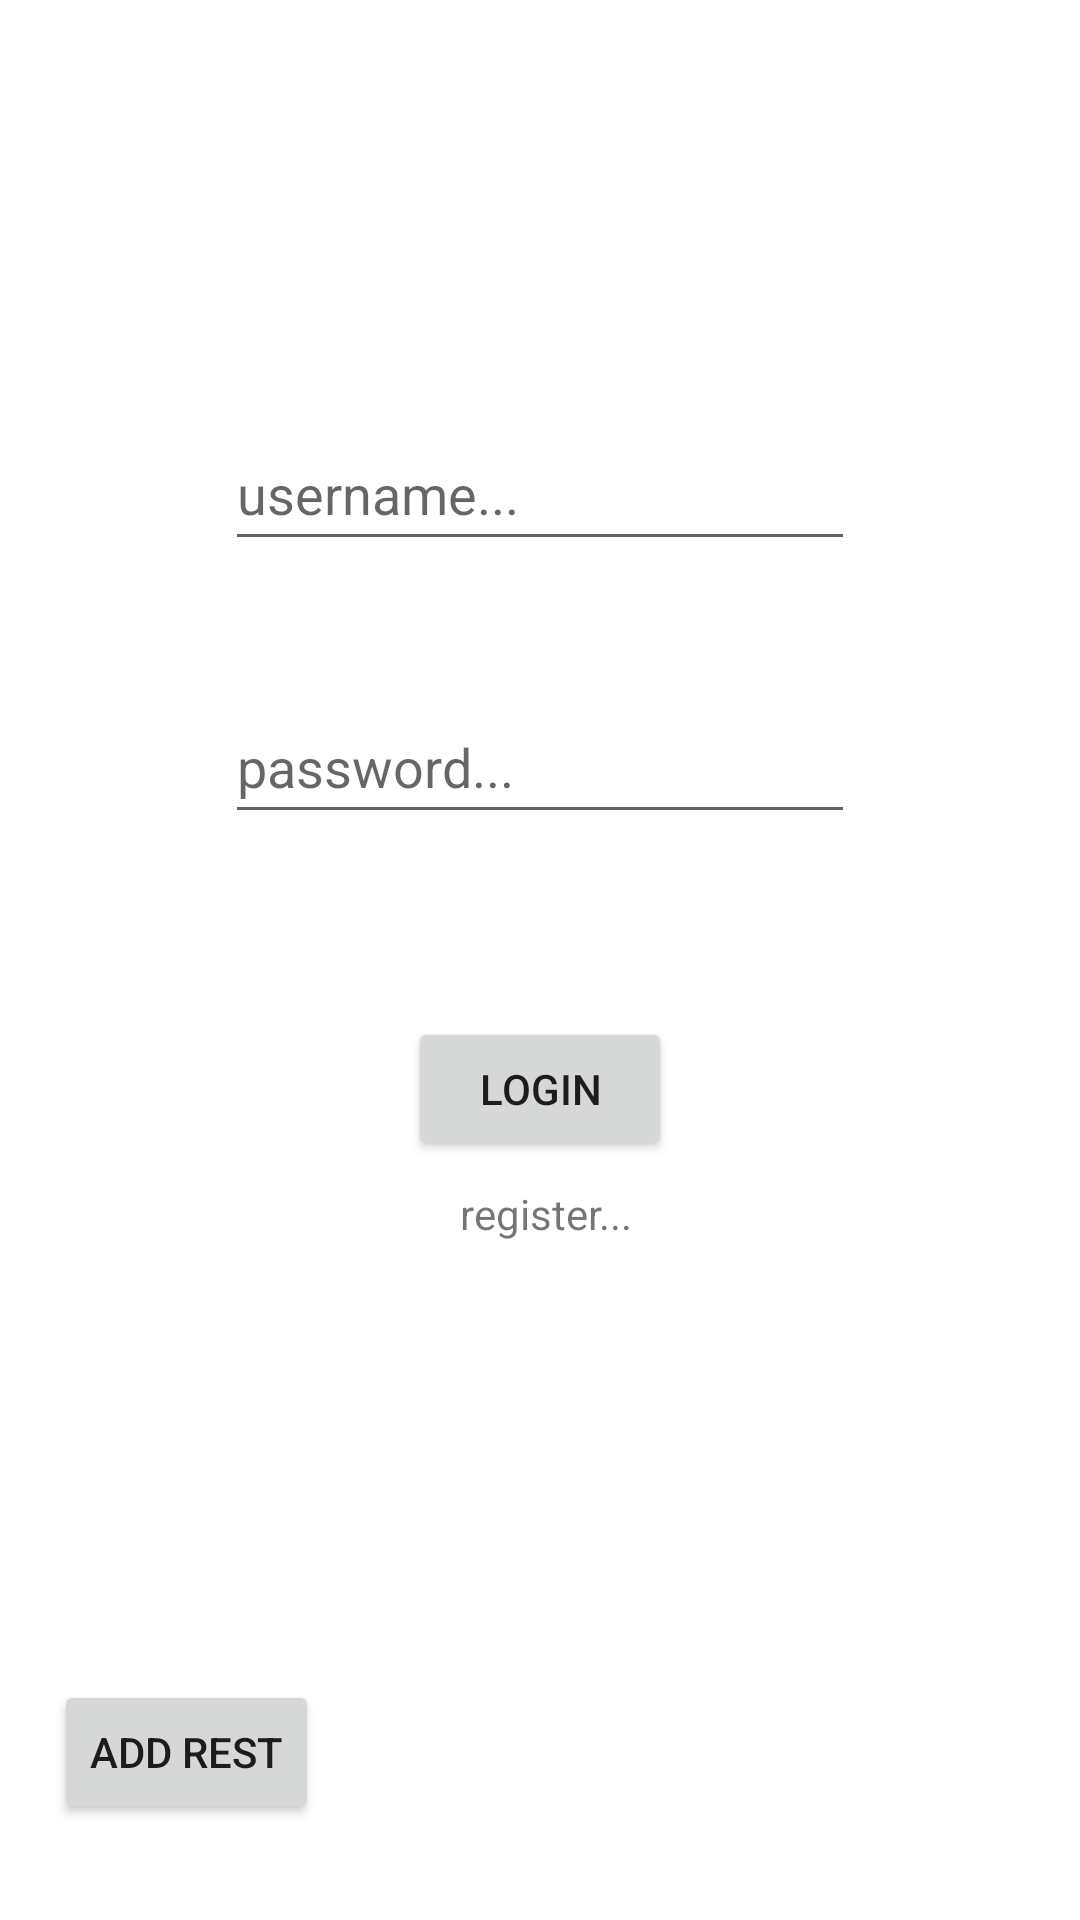

Layout XML and referenced resources for this Android screen:
<!-- AndroidManifest.xml: application theme Theme.RestApp -->
<!-- res/layout/activity_main.xml -->
<?xml version="1.0" encoding="utf-8"?>
<androidx.constraintlayout.widget.ConstraintLayout xmlns:android="http://schemas.android.com/apk/res/android"
    xmlns:app="http://schemas.android.com/apk/res-auto"
    xmlns:tools="http://schemas.android.com/tools"
    android:layout_width="match_parent"
    android:layout_height="match_parent"
    tools:context=".MainActivity">

    <EditText
        android:id="@+id/etUsernameMain"
        android:layout_width="wrap_content"
        android:layout_height="wrap_content"
        android:layout_marginTop="139dp"
        android:ems="10"
        android:hint="username..."
        android:inputType="textEmailAddress"
        android:minHeight="48dp"
        app:layout_constraintEnd_toEndOf="parent"
        app:layout_constraintStart_toStartOf="parent"
        app:layout_constraintTop_toTopOf="parent" />

    <EditText
        android:id="@+id/etPasswordMain"
        android:layout_width="wrap_content"
        android:layout_height="wrap_content"
        android:layout_marginTop="43dp"
        android:ems="10"
        android:hint="password..."
        android:inputType="textPassword"
        android:minHeight="48dp"
        app:layout_constraintStart_toStartOf="@+id/etUsernameMain"
        app:layout_constraintTop_toBottomOf="@+id/etUsernameMain" />

    <Button
        android:id="@+id/btnLoginMain"
        android:layout_width="wrap_content"
        android:layout_height="wrap_content"
        android:layout_marginTop="61dp"
        android:onClick="login"
        android:text="Login"
        app:layout_constraintEnd_toEndOf="parent"
        app:layout_constraintStart_toStartOf="parent"
        app:layout_constraintTop_toBottomOf="@+id/etPasswordMain" />

    <TextView
        android:id="@+id/tvSignupLinkMain"
        android:layout_width="wrap_content"
        android:layout_height="wrap_content"
        android:layout_marginTop="8dp"
        android:layout_marginEnd="13dp"
        android:minHeight="48dp"
        android:onClick="gotoSignup"
        android:text="register..."
        app:layout_constraintEnd_toEndOf="@+id/btnLoginMain"
        app:layout_constraintTop_toBottomOf="@+id/btnLoginMain" />

    <Button
        android:id="@+id/btnAddRestaurant"
        android:layout_width="wrap_content"
        android:layout_height="wrap_content"
        android:layout_marginStart="18dp"
        android:layout_marginBottom="32dp"
        android:onClick="gotoAddRest"
        android:text="add rest"
        app:layout_constraintBottom_toBottomOf="parent"
        app:layout_constraintStart_toStartOf="parent" />

    <Button
        android:id="@+id/btnAllRestMain"
        android:onClick="gotoAllRests"
        android:layout_width="wrap_content"
        android:layout_height="wrap_content"
        android:layout_marginStart="162dp"
        android:layout_marginTop="373dp"
        android:layout_marginEnd="30dp"
        android:layout_marginBottom="32dp"
        android:text="All Rests"
        app:layout_constraintBottom_toBottomOf="parent"
        app:layout_constraintEnd_toEndOf="parent"
        app:layout_constraintStart_toEndOf="@+id/btnAddRestaurant"
        app:layout_constraintTop_toBottomOf="@+id/etPasswordMain" />
</androidx.constraintlayout.widget.ConstraintLayout>
<!-- resources referenced by this layout -->
<resources>
  <style name="Theme.RestApp" parent="Theme.MaterialComponents.DayNight.DarkActionBar">
          
          <item name="colorPrimary">@color/purple_500</item>
          <item name="colorPrimaryVariant">@color/purple_700</item>
          <item name="colorOnPrimary">@color/white</item>
          
          <item name="colorSecondary">@color/teal_200</item>
          <item name="colorSecondaryVariant">@color/teal_700</item>
          <item name="colorOnSecondary">@color/black</item>
          
          <item name="android:statusBarColor" tools:targetApi="l">?attr/colorPrimaryVariant</item>
          
      </style>
  <!-- not gathered from this repository: default colours our renderer supplied (Android Studio template values) -->
  <color name="purple_500">#FF6200EE</color>
  <color name="purple_700">#FF3700B3</color>
  <color name="teal_200">#FF03DAC5</color>
  <color name="teal_700">#FF018786</color>
  <color name="black">#FF000000</color>
  <color name="white">#FFFFFFFF</color>
</resources>
